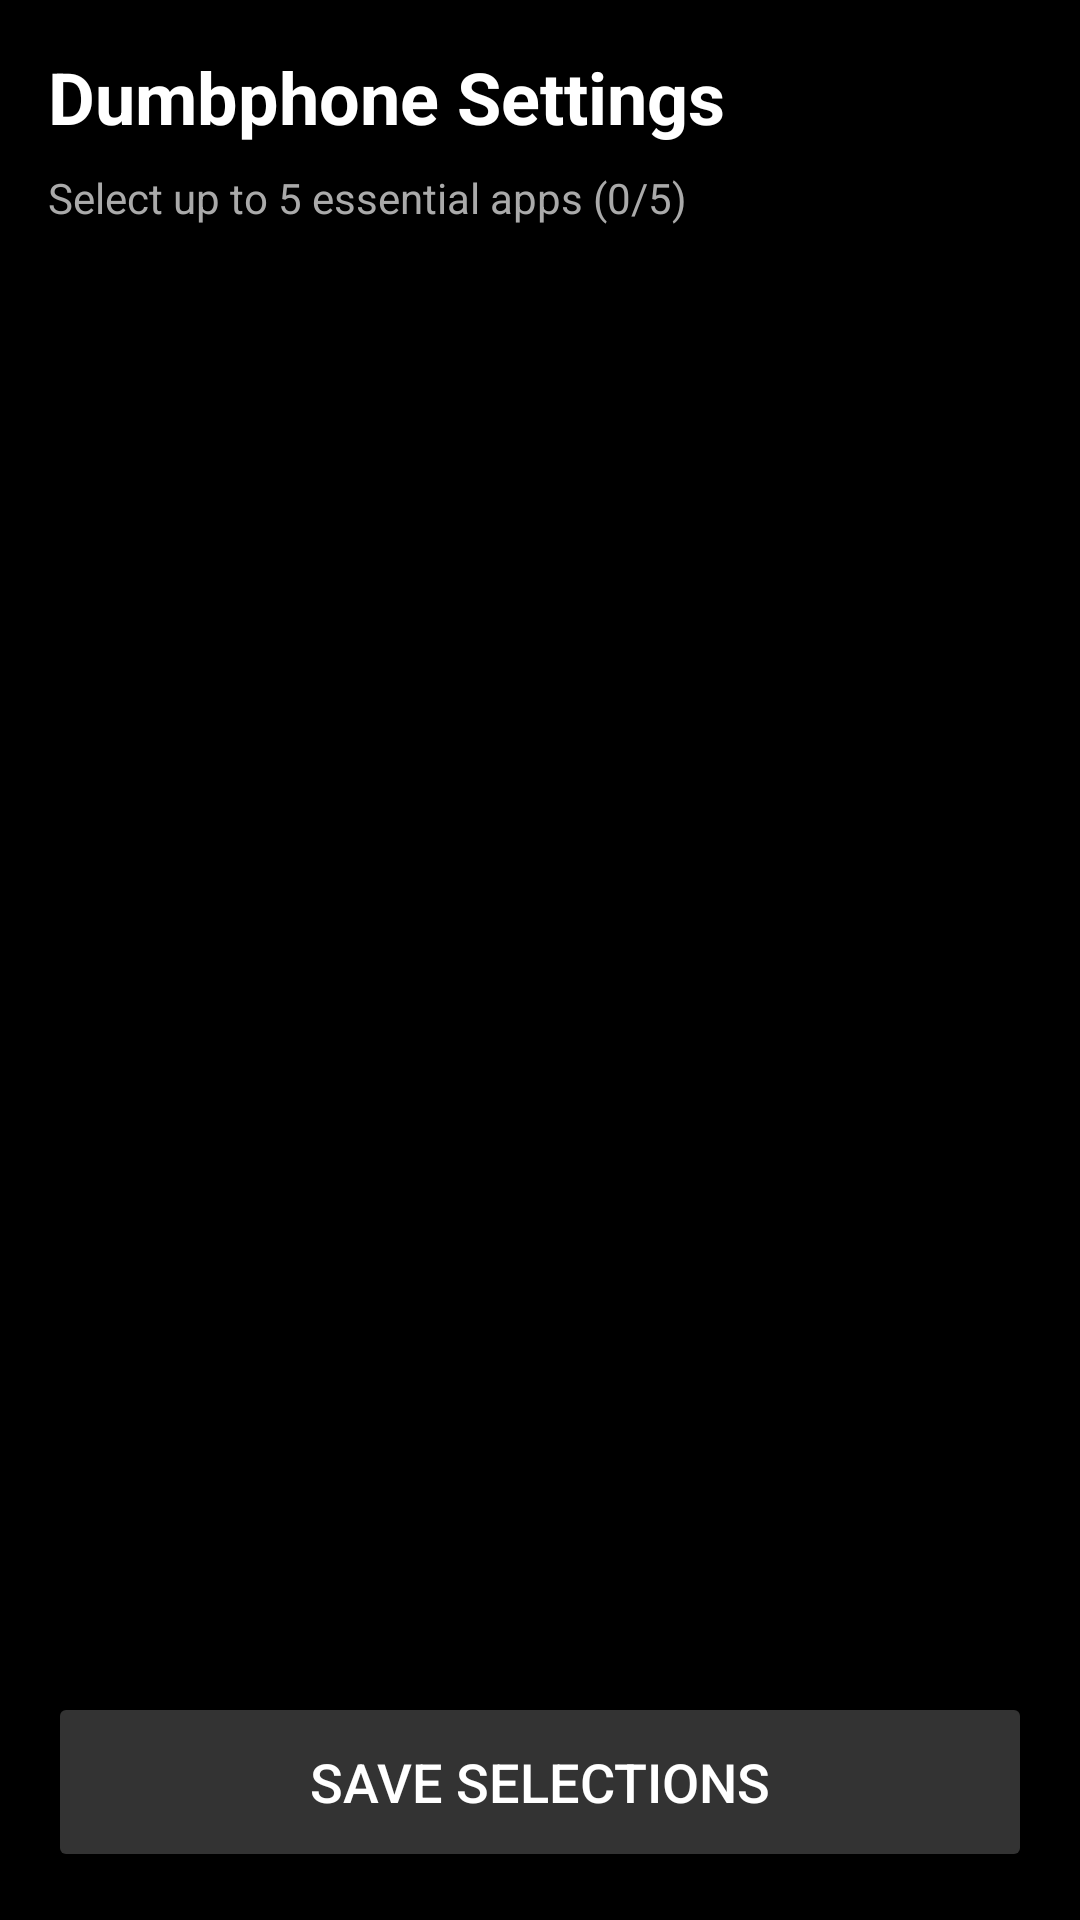

Layout XML and referenced resources for this Android screen:
<!-- AndroidManifest.xml: activity theme Theme.DumbphoneMode -->
<!-- res/layout/activity_main.xml -->
<?xml version="1.0" encoding="utf-8"?>
<LinearLayout xmlns:android="http://schemas.android.com/apk/res/android"
    android:layout_width="match_parent"
    android:layout_height="match_parent"
    android:orientation="vertical"
    android:padding="16dp"
    android:background="#000000">

    <TextView
        android:layout_width="match_parent"
        android:layout_height="wrap_content"
        android:text="Dumbphone Settings"
        android:textSize="24sp"
        android:textStyle="bold"
        android:textColor="#FFFFFF"
        android:layout_marginBottom="8dp"/>

    <TextView
        android:id="@+id/tvSelectionCount"
        android:layout_width="match_parent"
        android:layout_height="wrap_content"
        android:text="Select up to 5 essential apps (0/5)"
        android:textSize="14sp"
        android:textColor="#AAAAAA"
        android:layout_marginBottom="16dp"/>

    <androidx.recyclerview.widget.RecyclerView
        android:id="@+id/rvApps"
        android:layout_width="match_parent"
        android:layout_height="0dp"
        android:layout_weight="1"
        android:clipToPadding="false"
        android:paddingBottom="16dp"/>

    <Button
        android:id="@+id/btnSave"
        android:layout_width="match_parent"
        android:layout_height="60dp"
        android:text="Save Selections"
        android:textSize="18sp"
        android:backgroundTint="#333333"
        android:textColor="#FFFFFF"
        android:layout_marginTop="16dp"/>

</LinearLayout>
<!-- resources referenced by this layout -->
<resources>
  <style name="Theme.DumbphoneMode" parent="Theme.MaterialComponents.DayNight.NoActionBar">
          <item name="colorPrimary">@color/black</item>
          <item name="colorOnPrimary">@color/white</item>
          <item name="android:statusBarColor">@android:color/transparent</item>
          <item name="android:windowLightStatusBar">true</item>
      </style>
  <!-- not gathered from this repository: default colours our renderer supplied (Android Studio template values) -->
  <color name="black">#FF000000</color>
  <color name="white">#FFFFFFFF</color>
</resources>
